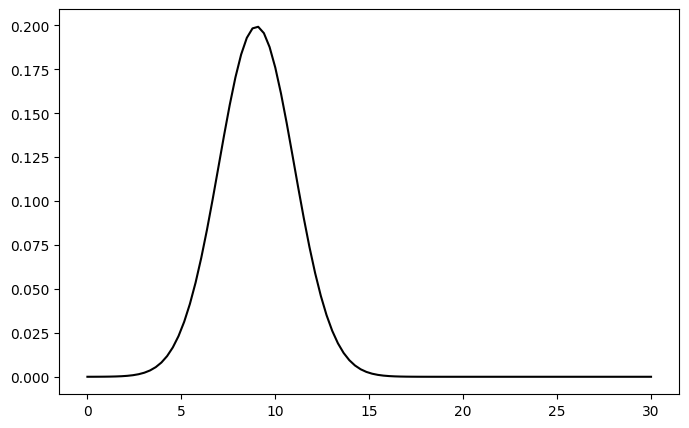

This figure's Python source:

import numpy as np
import matplotlib.pyplot as plt
import scipy.stats

# plt.style.use('Solarize_Light2')
plt.rcParams['font.sans-serif'] = [u'SimHei']
plt.rcParams['axes.unicode_minus'] = False
plt.rcParams["figure.figsize"] = (8,5)

x_min = 0.0
x_max = 30.0

mean = 9.0 
std = 2.0

# 生成数据的 x-坐标
x1 = np.linspace(x_min, x_max, 100)
# 计算数据的 y-坐标
y1 = scipy.stats.norm.pdf(x1, mean, std)

print(x1)
print(y1)

plt.figure(figsize=(8, 5), facecolor='w', edgecolor='k') 
plt.plot(x1, y1, color='black')
#plt.fill_between(x1, y1, color='#89bedc', alpha=1.0);
plt.show()
